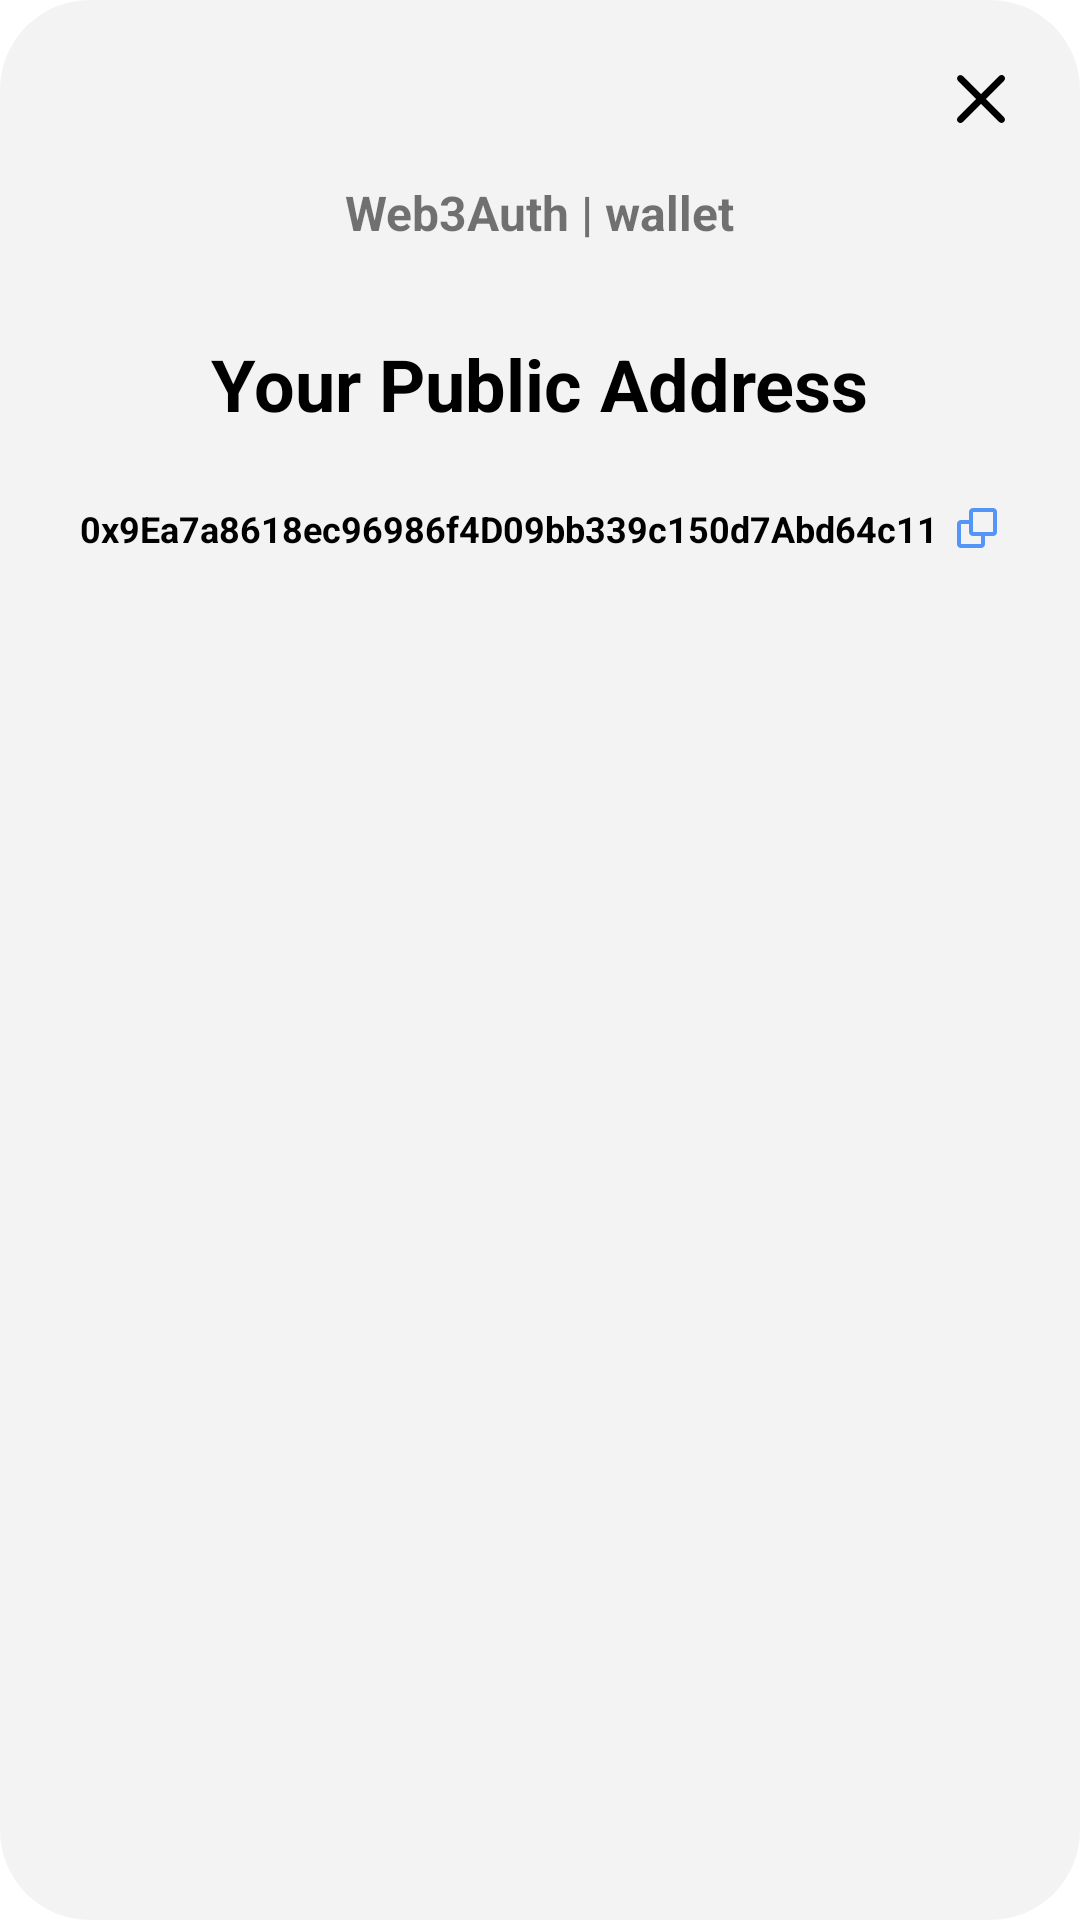

Reconstruct the res/layout file that produces this screen, plus the resources it refers to.
<!-- AndroidManifest.xml: application theme Theme.Web3AuthWalletsample -->
<!-- res/layout/dialog_qr_code.xml -->
<?xml version="1.0" encoding="utf-8"?>
<androidx.constraintlayout.widget.ConstraintLayout
    xmlns:android="http://schemas.android.com/apk/res/android"
    android:layout_width="match_parent"
    android:layout_height="match_parent"
    android:background="@drawable/bg_rounded_dialog"
    android:layout_marginLeft="20dp"
    android:layout_marginRight="20dp"
    xmlns:app="http://schemas.android.com/apk/res-auto">

    <androidx.appcompat.widget.AppCompatImageView
        android:id="@+id/ivClose"
        android:layout_width="wrap_content"
        android:layout_height="wrap_content"
        android:layout_margin="15dp"
        android:src="@drawable/ic_close"
        app:layout_constraintTop_toTopOf="parent"
        app:layout_constraintEnd_toEndOf="parent"
        android:layout_marginTop="20dp" />

    <androidx.appcompat.widget.AppCompatTextView
        android:id="@+id/tvWallet"
        android:layout_width="wrap_content"
        android:layout_height="wrap_content"
        app:layout_constraintStart_toStartOf="parent"
        app:layout_constraintTop_toTopOf="parent"
        app:layout_constraintEnd_toEndOf="parent"
        android:textSize="16sp"
        android:layout_marginTop="50dp"
        android:textStyle="bold"
        android:text="Web3Auth | wallet"/>

    <androidx.appcompat.widget.AppCompatTextView
        android:id="@+id/tvPublicAddress"
        android:layout_width="wrap_content"
        android:layout_height="wrap_content"
        app:layout_constraintStart_toStartOf="parent"
        app:layout_constraintTop_toBottomOf="@+id/tvWallet"
        app:layout_constraintEnd_toEndOf="parent"
        android:textSize="24sp"
        android:textColor="@color/black"
        android:layout_marginTop="30dp"
        android:textStyle="bold"
        android:text="Your Public Address"/>

    <androidx.appcompat.widget.AppCompatTextView
        android:id="@+id/tvAddress"
        android:layout_width="wrap_content"
        android:layout_height="wrap_content"
        app:layout_constraintStart_toStartOf="parent"
        app:layout_constraintTop_toBottomOf="@+id/tvPublicAddress"
        app:layout_constraintEnd_toEndOf="parent"
        android:textSize="12sp"
        android:paddingTop="4dp"
        android:paddingBottom="4dp"
        android:gravity="center"
        android:textColor="@color/black"
        android:drawableRight="@drawable/ic_copy"
        android:drawablePadding="5dp"
        android:layout_marginTop="20dp"
        android:textStyle="bold"
        android:text="0x9Ea7a8618ec96986f4D09bb339c150d7Abd64c11"/>

    <androidx.appcompat.widget.AppCompatImageView
        android:id="@+id/ivQRCode"
        android:layout_width="200dp"
        android:layout_height="200dp"
        android:layout_marginTop="20dp"
        app:layout_constraintStart_toStartOf="parent"
        app:layout_constraintTop_toBottomOf="@+id/tvAddress"
        app:layout_constraintEnd_toEndOf="parent" />

</androidx.constraintlayout.widget.ConstraintLayout>
<!-- resources referenced by this layout -->
<resources>
  <color name="black">#FF000000</color>
  <!-- drawable bg_rounded_dialog (drawable) -->
  <?xml version="1.0" encoding="utf-8"?>
  <shape xmlns:android="http://schemas.android.com/apk/res/android">
      <solid
          android:color="@color/background_color"/>
      <corners
          android:radius="30dp" />
      <padding
          android:left="10dp"
          android:top="10dp"
          android:right="10dp"
          android:bottom="10dp" />
  </shape>
  <!-- drawable ic_close (drawable) -->
  <vector xmlns:android="http://schemas.android.com/apk/res/android"
      android:width="16dp"
      android:height="16dp"
      android:viewportWidth="16"
      android:viewportHeight="16">
    <path
        android:pathData="M1.951,15.656C1.665,15.949 1.244,16.067 0.847,15.963C0.451,15.859 0.141,15.549 0.037,15.153C-0.067,14.756 0.051,14.335 0.345,14.049L14.049,0.345C14.335,0.051 14.756,-0.067 15.153,0.037C15.549,0.141 15.859,0.451 15.963,0.847C16.067,1.244 15.949,1.665 15.656,1.951L1.951,15.656Z"
        android:fillColor="@color/black"/>
    <path
        android:pathData="M15.655,15.656C15.21,16.096 14.494,16.096 14.049,15.656L0.344,1.951C-0.088,1.505 -0.083,0.795 0.356,0.356C0.795,-0.083 1.505,-0.088 1.951,0.345L15.655,14.049C16.096,14.494 16.096,15.21 15.655,15.656Z"
        android:fillColor="@color/black"/>
  </vector>
  <!-- drawable ic_copy (drawable) -->
  <vector xmlns:android="http://schemas.android.com/apk/res/android"
      android:width="16dp"
      android:height="16dp"
      android:viewportWidth="16"
      android:viewportHeight="16">
    <path
        android:pathData="M6.667,1.333H13.333C14.101,1.333 14.667,1.899 14.667,2.667V9.333C14.667,10.102 14.101,10.667 13.333,10.667H10.667V13.333C10.667,14.102 10.101,14.667 9.333,14.667H2.667C1.898,14.667 1.333,14.102 1.333,13.333V6.667C1.333,5.899 1.898,5.333 2.667,5.333H5.333V2.667C5.333,1.899 5.898,1.333 6.667,1.333ZM5.333,6.667H2.667V13.333H9.333V10.667H6.667C5.898,10.667 5.333,10.102 5.333,9.333V6.667ZM6.667,2.667V9.333H13.333V2.667H6.667Z"
        android:fillColor="#5495F7"
        android:fillType="evenOdd"/>
  </vector>
  <style name="Theme.Web3AuthWalletsample" parent="Theme.MaterialComponents.DayNight.DarkActionBar">
          
          <item name="colorPrimary">@color/purple_500</item>
          <item name="colorPrimaryVariant">@color/purple_700</item>
          <item name="colorOnPrimary">@color/white</item>
          
          <item name="colorSecondary">@color/teal_200</item>
          <item name="colorSecondaryVariant">@color/teal_700</item>
          <item name="colorOnSecondary">@color/black</item>
          
          <item name="android:statusBarColor" tools:targetApi="l">?attr/colorPrimaryVariant</item>
          
      </style>
  <color name="background_color">#F3F3F4</color>
  <color name="purple_500">#0364FF</color>
  <color name="purple_700">#0364FF</color>
  <color name="white">#FFFFFFFF</color>
  <color name="teal_200">#FF03DAC5</color>
  <color name="teal_700">#FF018786</color>
</resources>
